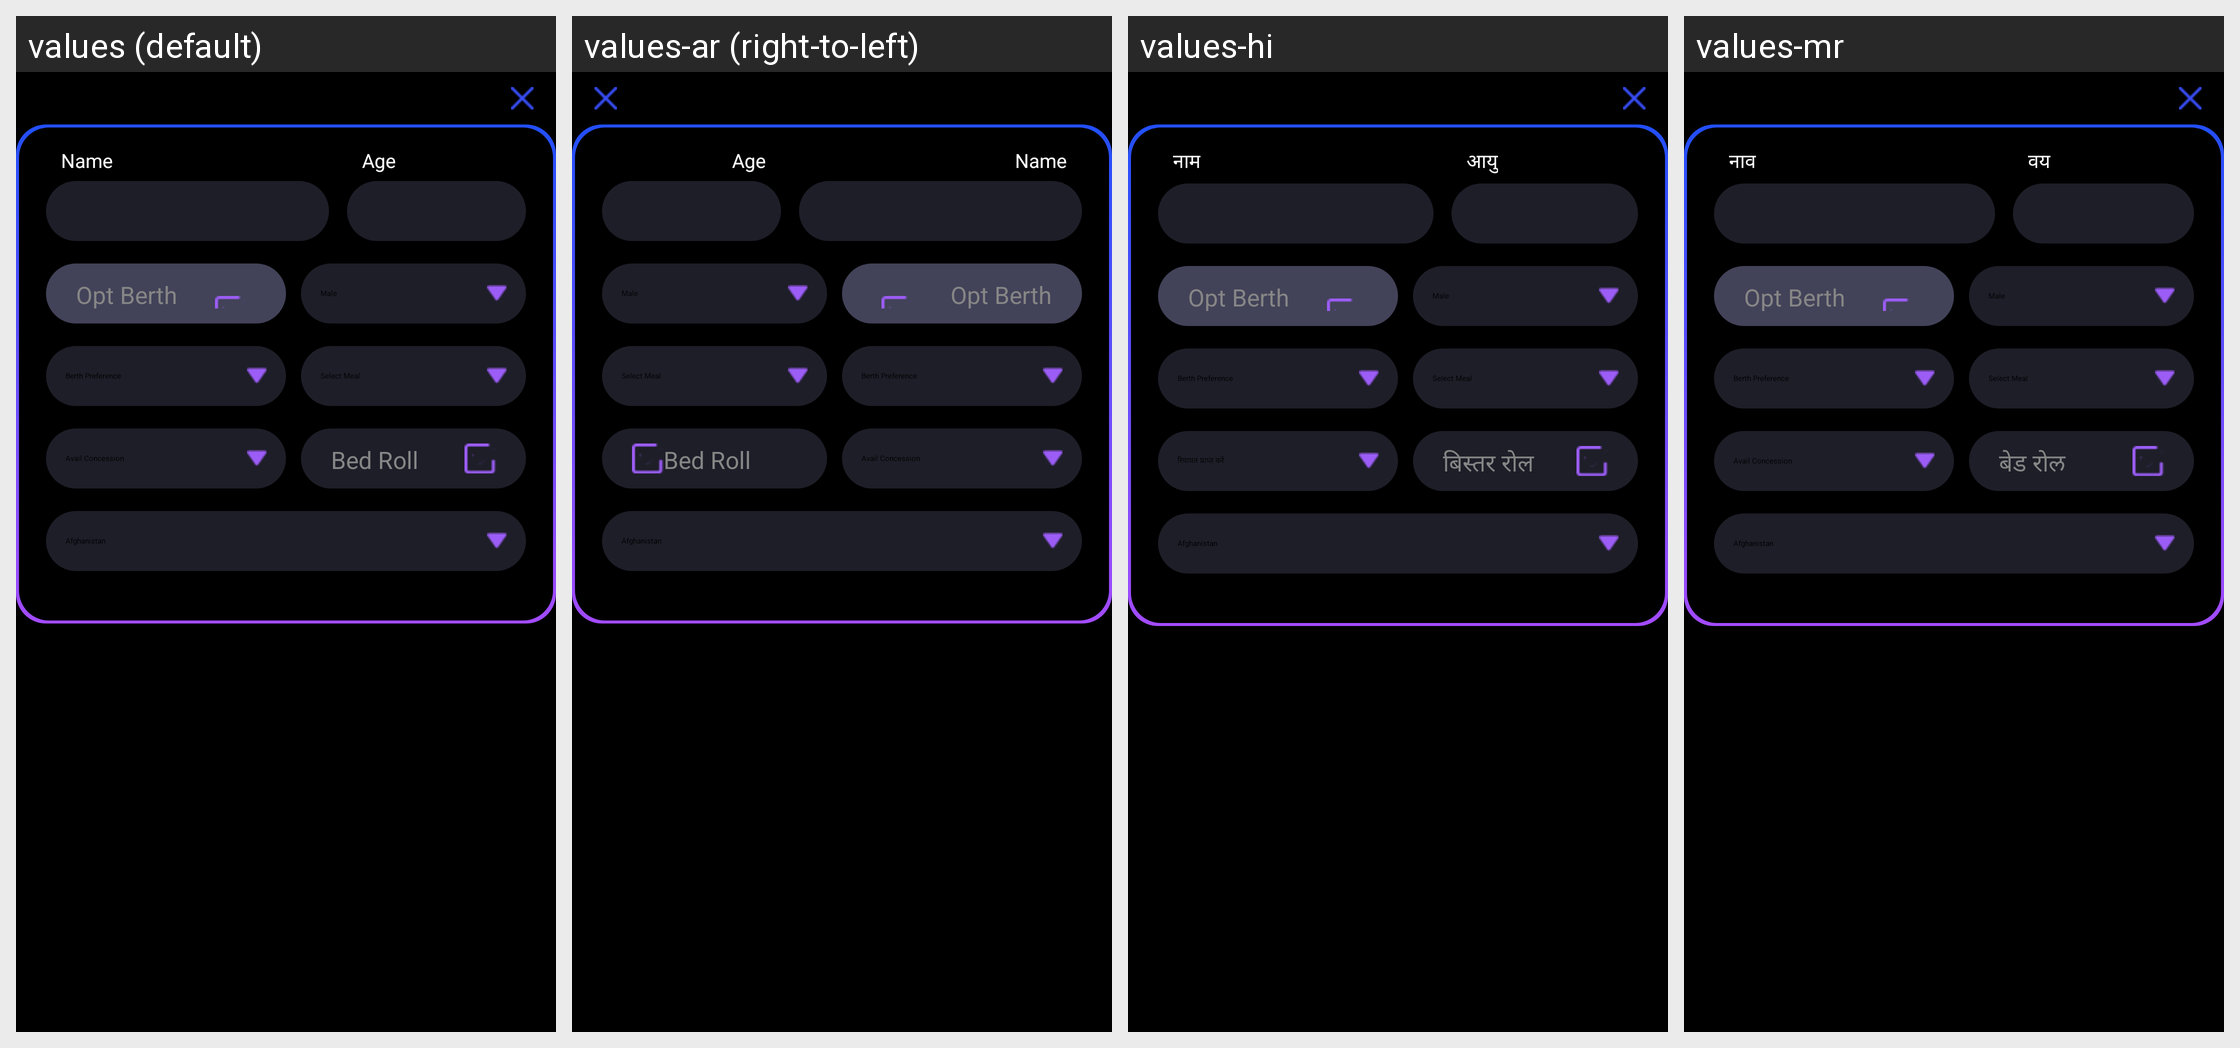

Locale-by-locale string values for the Android screen shown in this grid:
Android screen res/layout/passenger_copy.xml rendered under 4 locales, left to right: values (default), values-ar (right-to-left), values-hi, values-mr. Device: Nexus 5 (rendered at 1080×1920; each locale shown at half size, 540×960, under a caption strip naming it); theme CustomActionBarTheme.
Other locales in the repository, not shown: values-af, values-am, values-as, values-az, values-be, values-bg, values-bn, values-bs, values-ca, values-cs, values-da, values-de, values-el, values-en-rAU, values-en-rCA, values-en-rGB, values-en-rIN, values-es, values-es-rUS, values-et, values-eu, values-fa, values-fi, values-fr, values-fr-rCA, values-gl, values-gu, values-hr, values-hu, values-hy, values-in, values-is, values-it, values-iw, values-ja, values-ka, values-kk, values-km, values-kn, values-ko, values-ky, values-lo, values-lt, values-lv, values-mk, values-ml, values-mn, values-ms, values-my, values-nb, values-ne, values-nl, values-or, values-pa, values-pl, values-pt, values-pt-rBR, values-pt-rPT, values-ro, values-ru, values-si, values-sk, values-sl, values-sq, values-sr, values-sv, values-sw, values-ta, values-te, values-th, values-tl, values-tr, values-uk, values-ur, values-uz, values-vi, values-zh-rCN, values-zh-rHK, values-zh-rTW, values-zu.
Strings drawn on this screen, with the default value and each locale's value (text and hints the layout hard-codes, and strings that could not be matched under every locale, appear in the picture but are not listed):

name
  values: Name
  values-ar: Name  [not translated; the default value is used]
  values-hi: नाम
  values-mr: नाव

age
  values: Age
  values-ar: Age  [not translated; the default value is used]
  values-hi: आयु
  values-mr: वय

opt_berth
  values: Opt Berth
  values-ar: Opt Berth  [not translated; the default value is used]
  values-hi: Opt Berth
  values-mr: Opt Berth

bed_roll
  values: Bed Roll
  values-ar: Bed Roll  [not translated; the default value is used]
  values-hi: बिस्तर रोल
  values-mr: बेड रोल
